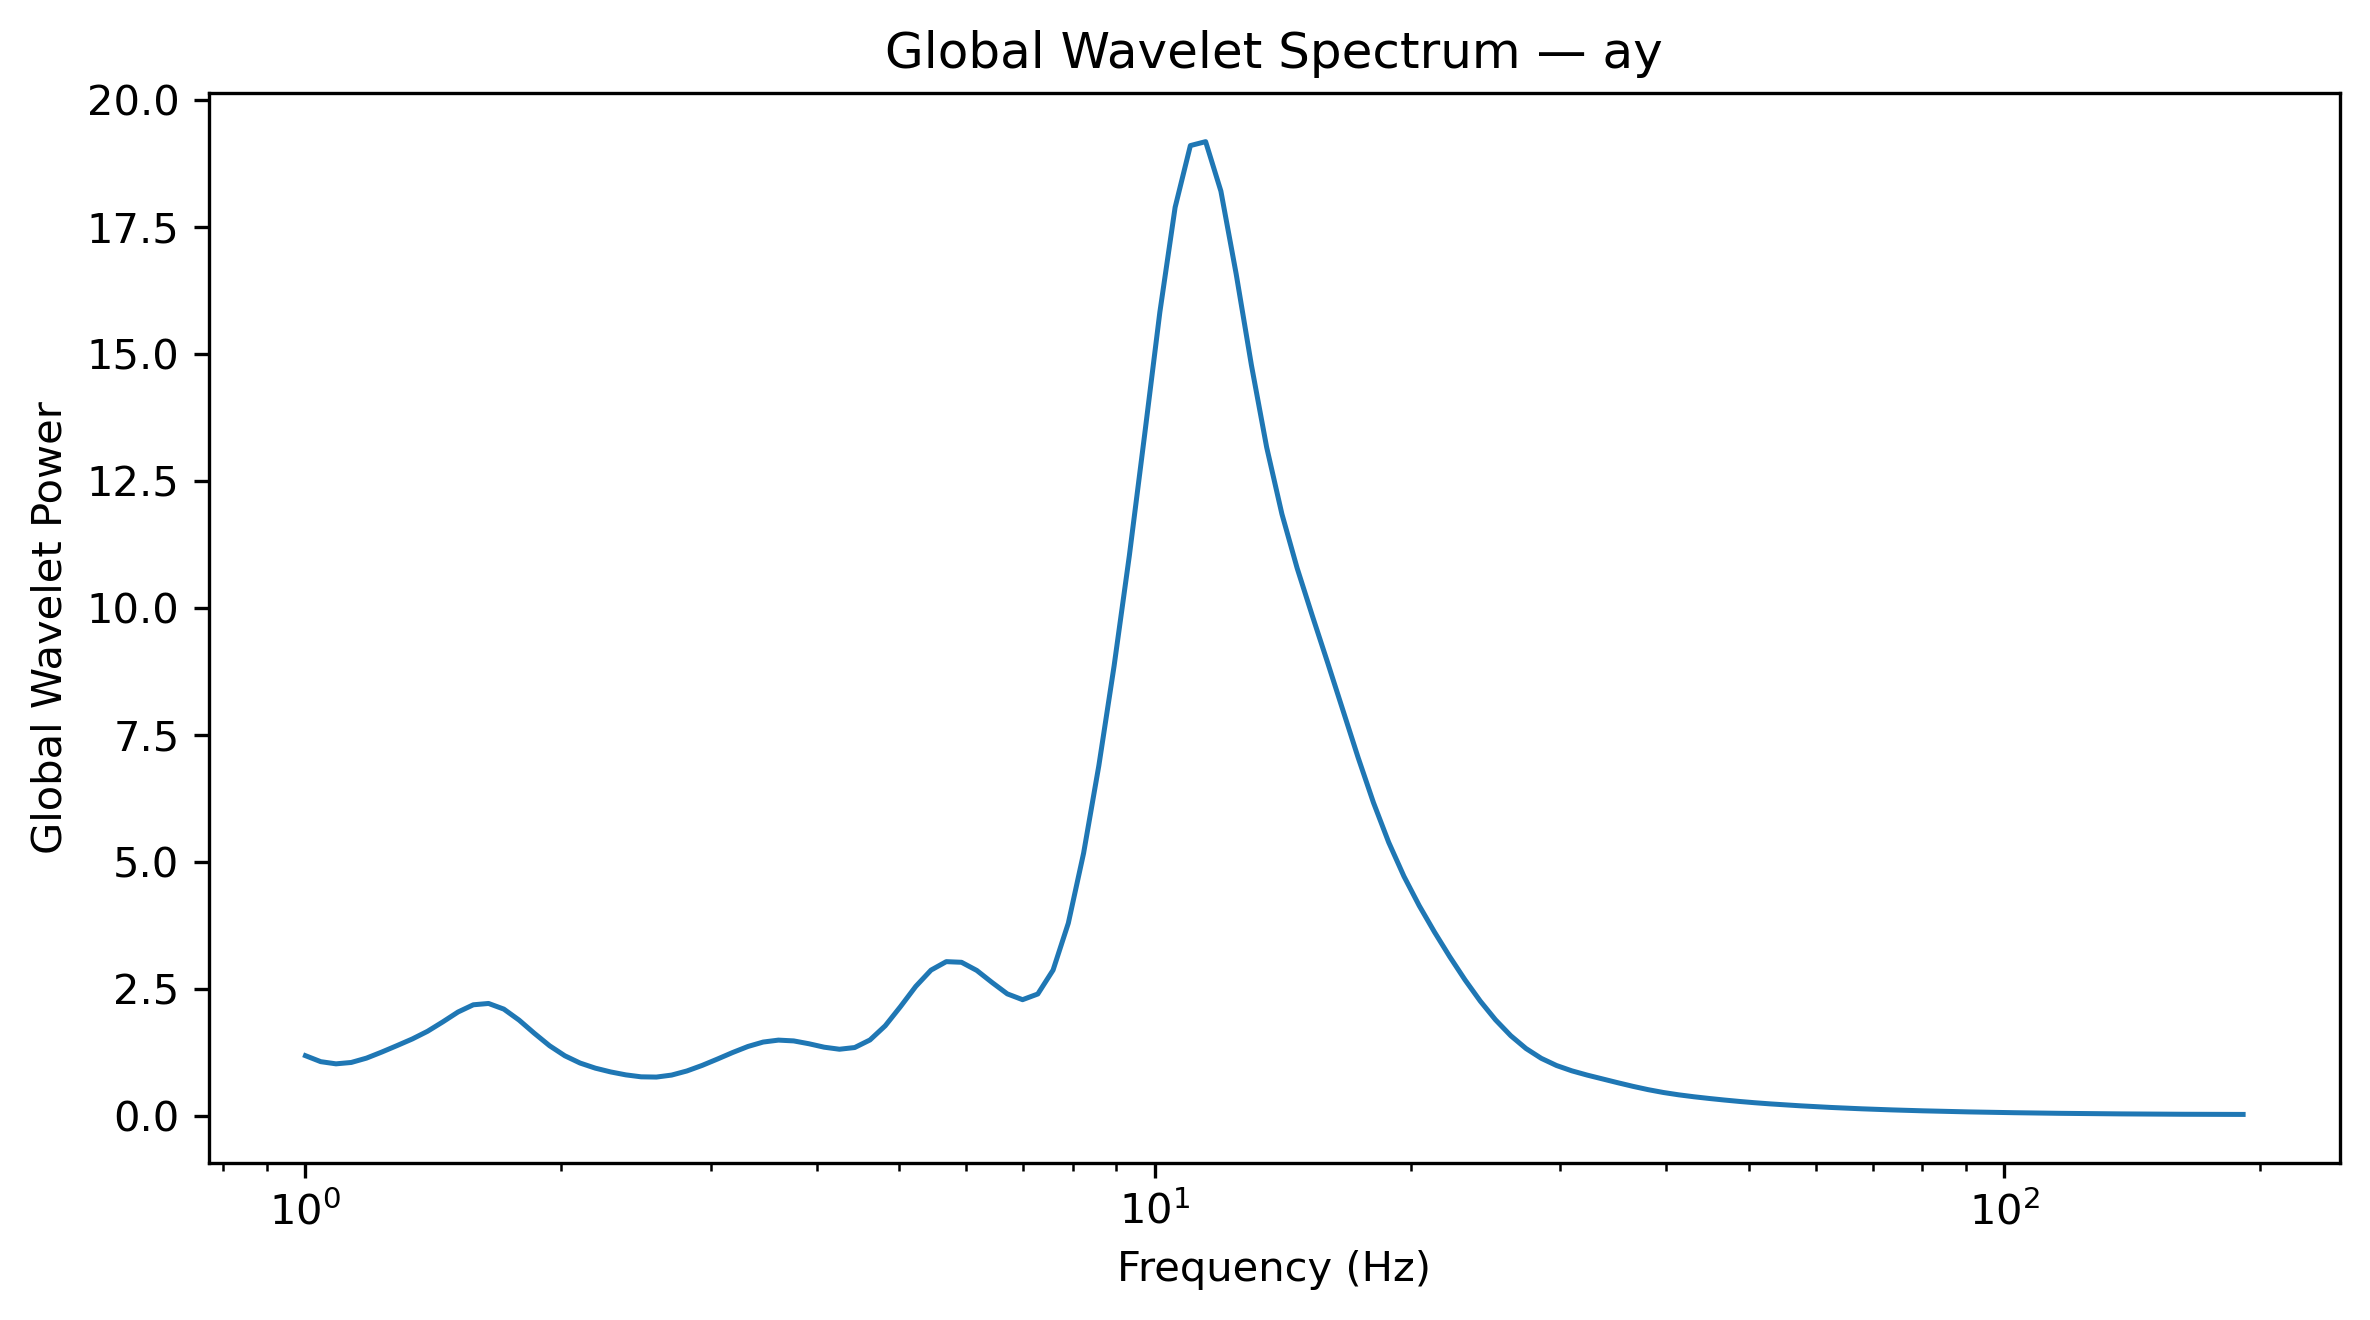

The data file committed next to this chart (first rows):
Frequency_Hz, GlobalWaveletPower, GlobalWaveletAmplitude
1.0, 1.191, 1.091
1.042, 1.073, 1.036
1.086, 1.03, 1.015
1.132, 1.057, 1.028
1.18, 1.143, 1.069
1.23, 1.262, 1.123
1.282, 1.389, 1.179
1.336, 1.52, 1.233
1.392, 1.671, 1.293
1.451, 1.856, 1.362
1.512, 2.05, 1.432
1.576, 2.192, 1.481
1.643, 2.218, 1.489
1.712, 2.108, 1.452
1.784, 1.891, 1.375
1.86, 1.632, 1.277
1.938, 1.387, 1.178
2.02, 1.189, 1.091
2.105, 1.046, 1.023
2.194, 0.9456, 0.9724
2.287, 0.8714, 0.9335
2.383, 0.8134, 0.9019
2.484, 0.7751, 0.8804
2.589, 0.7703, 0.8776
2.698, 0.8095, 0.8997
2.812, 0.8902, 0.9435
2.931, 0.9996, 0.9998
3.055, 1.124, 1.06
3.183, 1.254, 1.12
3.318, 1.372, 1.171
3.458, 1.459, 1.208
3.604, 1.497, 1.224
3.756, 1.482, 1.217
3.915, 1.426, 1.194
4.08, 1.358, 1.165
4.252, 1.318, 1.148
4.432, 1.351, 1.163
4.619, 1.5, 1.225
4.814, 1.779, 1.334
5.017, 2.157, 1.469
5.229, 2.554, 1.598
5.45, 2.875, 1.695
5.68, 3.041, 1.744
5.92, 3.029, 1.74
6.17, 2.868, 1.694
6.43, 2.632, 1.622
6.702, 2.407, 1.552
6.985, 2.293, 1.514
7.28, 2.405, 1.551
7.587, 2.875, 1.696
7.908, 3.799, 1.949
8.241, 5.173, 2.275
8.589, 6.897, 2.626
8.952, 8.859, 2.976
9.33, 11.03, 3.321
9.724, 13.4, 3.661
10.13, 15.82, 3.978
10.56, 17.88, 4.229
11.01, 19.1, 4.37
11.47, 19.17, 4.379
... 68 more rows
